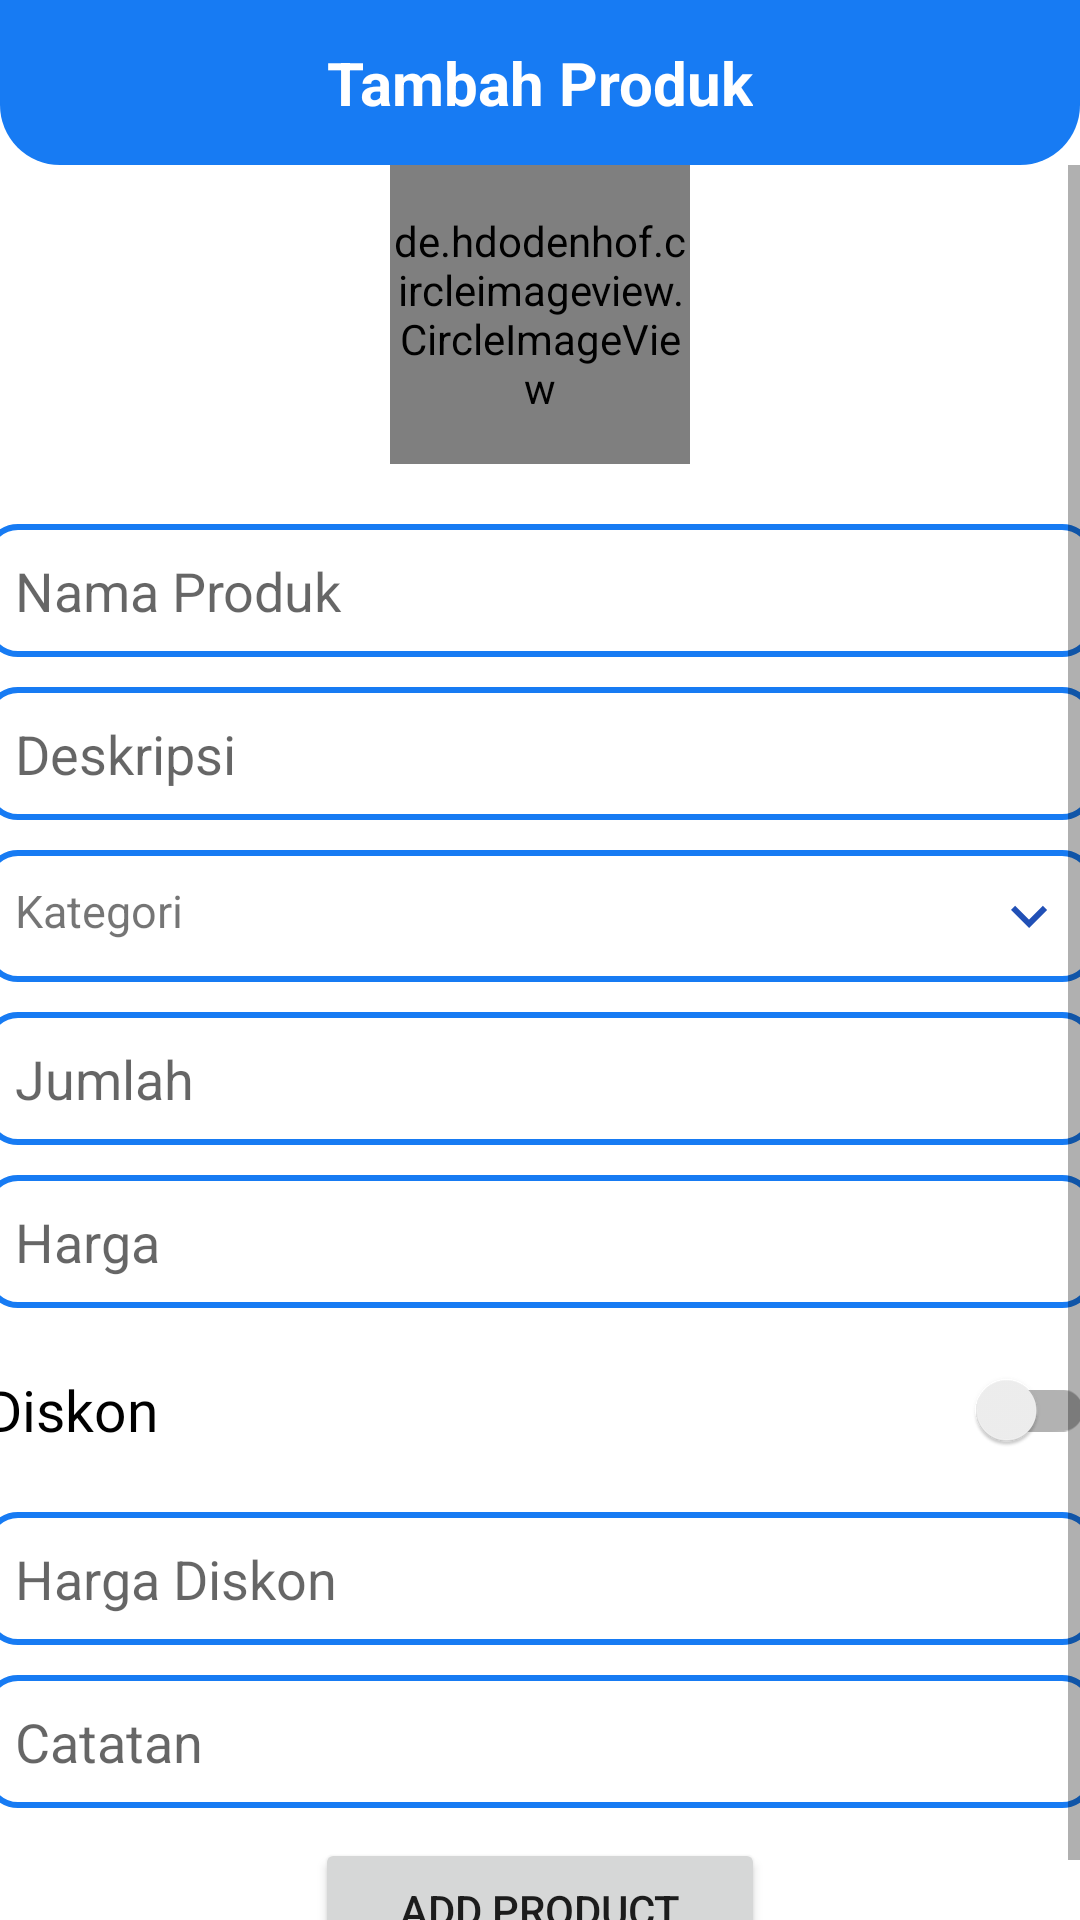

The Android layout XML behind this screen, and the referenced resources:
<!-- AndroidManifest.xml: application theme Theme.ECommerceProject2 -->
<!-- res/layout/activity_add_product.xml -->
<?xml version="1.0" encoding="utf-8"?>
<LinearLayout xmlns:android="http://schemas.android.com/apk/res/android"
    xmlns:app="http://schemas.android.com/apk/res-auto"
    xmlns:tools="http://schemas.android.com/tools"
    android:layout_width="match_parent"
    android:layout_height="match_parent"
    android:background="@drawable/bgg"
    tools:context=".ui.admin.AddProductActivity"
    android:orientation="vertical">

    <RelativeLayout
        android:id="@+id/toolbar"
        android:layout_width="match_parent"
        android:layout_height="wrap_content"
        android:padding="10dp"
        android:background="@drawable/shape_toolbar">

        <ImageButton
            android:id="@+id/back"
            android:layout_width="wrap_content"
            android:layout_height="wrap_content"
            android:layout_centerVertical="true"
            android:layout_marginEnd="20dp"
            android:background="@android:color/transparent"
            android:src="@drawable/ic_baseline_arrow_back_24" />

        <TextView
            android:id="@+id/Judul"
            android:layout_width="wrap_content"
            android:layout_height="wrap_content"
            android:layout_centerInParent="true"
            android:layout_marginTop="8dp"
            android:text="Tambah Produk"
            android:textColor="@color/white"
            android:textSize="20sp"
            android:textStyle="bold" />
    </RelativeLayout>


    <ScrollView
        android:layout_width="match_parent"
        android:layout_height="wrap_content"
        android:layout_gravity="center">
        <RelativeLayout
            android:layout_width="380dp"
            android:layout_height="wrap_content"
            android:layout_gravity="center">

            <de.hdodenhof.circleimageview.CircleImageView
                android:id="@+id/logoProduct"
                android:layout_width="100dp"
                android:layout_height="100dp"
                android:layout_centerHorizontal="true"
                android:layout_marginBottom="15dp"
                android:layout_marginTop="20dp"
                android:src="@drawable/addproduct"
                app:civ_border_color="@color/colorPrimary"
                app:civ_border_width="3dp" />

            <EditText
                android:id="@+id/title2"
                android:layout_width="match_parent"
                android:layout_height="wrap_content"
                android:layout_below="@id/logoProduct"
                android:layout_marginStart="5dp"
                android:layout_marginTop="5dp"
                android:layout_marginEnd="5dp"
                android:layout_marginBottom="5dp"
                android:background="@drawable/shape_edittext2"
                android:hint="Nama Produk"
                android:inputType="textPersonName|textCapWords"
                android:padding="10dp" />

            <EditText
                android:id="@+id/desc"
                android:layout_width="match_parent"
                android:layout_height="wrap_content"
                android:layout_below="@id/title2"
                android:layout_marginStart="5dp"
                android:layout_marginTop="5dp"
                android:layout_marginEnd="5dp"
                android:layout_marginBottom="5dp"
                android:background="@drawable/shape_edittext2"
                android:hint="Deskripsi"
                android:inputType="textPersonName|textMultiLine"
                android:padding="10dp" />

            <TextView
                android:id="@+id/category"
                android:layout_width="match_parent"
                android:layout_height="wrap_content"
                android:layout_below="@id/desc"
                android:layout_marginStart="5dp"
                android:layout_marginTop="5dp"
                android:layout_marginEnd="5dp"
                android:layout_marginBottom="5dp"
                android:background="@drawable/shape_edittext2"
                android:drawableEnd="@drawable/ic_baseline_keyboard_arrow_down_24"
                android:drawablePadding="10dp"
                android:inputType="textAutoComplete"
                android:padding="10dp"
                android:textSize="15dp"
                android:text="Kategori" />

            <EditText
                android:id="@+id/quantity"
                android:layout_width="match_parent"
                android:layout_height="wrap_content"
                android:layout_below="@id/category"
                android:layout_marginStart="5dp"
                android:layout_marginTop="5dp"
                android:layout_marginEnd="5dp"
                android:layout_marginBottom="5dp"
                android:background="@drawable/shape_edittext2"
                android:hint="Jumlah"
                android:inputType="textCapWords"
                android:padding="10dp" />

            <EditText
                android:id="@+id/harga"
                android:layout_width="match_parent"
                android:layout_height="wrap_content"
                android:layout_below="@id/quantity"
                android:layout_marginStart="5dp"
                android:layout_marginTop="5dp"
                android:layout_marginEnd="5dp"
                android:layout_marginBottom="5dp"
                android:background="@drawable/shape_edittext2"
                android:hint="Harga"
                android:inputType="numberDecimal|textPassword"
                android:padding="10dp" />

            <androidx.appcompat.widget.SwitchCompat
                android:id="@+id/diskon"
                android:layout_width="match_parent"
                android:layout_height="wrap_content"
                android:layout_below="@id/harga"
                android:layout_marginStart="5dp"
                android:layout_marginTop="5dp"
                android:layout_marginEnd="5dp"
                android:layout_marginBottom="5dp"
                android:text="Diskon"
                android:textSize="19dp" />

            <EditText
                android:id="@+id/hargaDiskon"
                android:layout_width="match_parent"
                android:layout_height="wrap_content"
                android:layout_below="@id/diskon"
                android:layout_marginStart="5dp"
                android:layout_marginTop="5dp"
                android:layout_marginEnd="5dp"
                android:layout_marginBottom="5dp"
                android:background="@drawable/shape_edittext2"
                android:hint="Harga Diskon"
                android:inputType="numberDecimal|textPassword"
                android:padding="10dp" />

            <EditText
                android:id="@+id/DiskonNote"
                android:layout_width="match_parent"
                android:layout_height="wrap_content"
                android:layout_below="@id/hargaDiskon"
                android:layout_marginStart="5dp"
                android:layout_marginTop="5dp"
                android:layout_marginEnd="5dp"
                android:layout_marginBottom="5dp"
                android:background="@drawable/shape_edittext2"
                android:hint="Catatan"
                android:inputType="textCapWords"
                android:padding="10dp" />

            <Button
                android:id="@+id/addProduct"
                android:layout_width="wrap_content"
                android:layout_height="wrap_content"
                android:layout_below="@id/DiskonNote"
                android:layout_centerHorizontal="true"
                android:layout_marginTop="5dp"
                android:minWidth="150dp"
                android:text="Add Product" />
        </RelativeLayout>
    </ScrollView>
</LinearLayout>
<!-- resources referenced by this layout -->
<resources>
  <color name="colorPrimary">#177BF3</color>
  <color name="white">#FFFFFFFF</color>
  <!-- drawable addproduct: png bitmap (drawable-v24, 26672 bytes) -->
  <!-- drawable ic_baseline_keyboard_arrow_down_24 (drawable) -->
  <vector android:height="24dp" android:tint="#2150B6"
      android:viewportHeight="24" android:viewportWidth="24"
      android:width="24dp" xmlns:android="http://schemas.android.com/apk/res/android">
      <path android:fillColor="@android:color/white" android:pathData="M7.41,8.59L12,13.17l4.59,-4.58L18,10l-6,6 -6,-6 1.41,-1.41z"/>
  </vector>
  <!-- drawable shape_edittext2 (drawable) -->
  <?xml version="1.0" encoding="utf-8"?>
  <shape xmlns:android="http://schemas.android.com/apk/res/android"
      android:shape="rectangle">
  
      <solid android:color="@color/white"/>
  
      <corners android:radius="10dp"/>
  
      <stroke android:color="@color/colorPrimary"
          android:width="2dp"/>
  
  </shape>
  <!-- drawable shape_toolbar (drawable) -->
  <?xml version="1.0" encoding="utf-8"?>
  <shape xmlns:android="http://schemas.android.com/apk/res/android">
      android:shape="rectangle">
  
      <solid android:color="@color/colorPrimary"/>
  
      <corners android:bottomLeftRadius="20dp"
          android:bottomRightRadius="20dp"/>
  
  
  </shape>
  <style name="Theme.ECommerceProject2" parent="Theme.MaterialComponents.Light.NoActionBar">
          
          <item name="colorPrimary">@color/colorPrimary</item>
          <item name="colorPrimaryDark">@color/colorPrimaryDark</item>
          <item name="colorOnPrimary">@color/white</item>
          
          <item name="colorOnSecondary">@color/white</item>
          <item name="colorSecondary">@color/colorAccent</item>
          <item name="colorSecondaryVariant">@color/teal_700</item>
          
          <item name="android:statusBarColor" tools:targetApi="l">?attr/colorPrimaryVariant</item>
          
      </style>
  <color name="colorPrimaryDark">#1367CE</color>
  <color name="colorAccent">#03DAC5</color>
  <color name="teal_700">#FF018786</color>
</resources>
